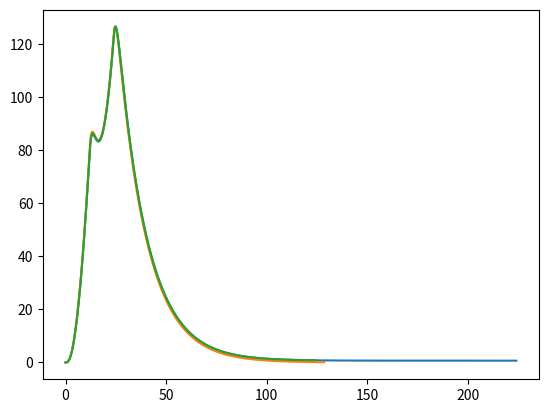

Reproduce this figure in Python. (Note: this script raises an exception after producing the figure.)
# -*- coding: utf-8 -*-
"""
Created on Wed Dec 30 17:15:00 2020

@author: Francisco
"""

import math
import matplotlib.pyplot as plt

def D(t):
    return (20/12*t)%20

#Ka = 0.93758889
#Ket = 0.0693

def dmidt(t,mi):
    return D(t)-0.93758889*mi

def dmidt_after(t,mi):
    return -0.93758889*mi

def dmpdt(mi,mp):
    return 0.93758889*mi-0.0693*mp


def euler(t0,mi0,mp0,h,n):
    t=t0
    mi=mi0
    mp=mp0
    tlist = []
    mplist = []
    while(t<n):
        mi+=dmidt(t,mi)*h
        mp+=dmpdt(mi,mp)*h
        t+=h
        tlist.append(t)
        mplist.append(mp)
#        print("i: " + str(i)+ "  mi: " + str(mi)+" mp: " + str(mp))
    while(mp>0.1):
        mi+=(-0.93758889*mi)*h
        mp+=dmpdt(mi,mp)*h
        t+=h
        tlist.append(t)
        mplist.append(mp)
#        print("i: " + str(i)+ "  mi: " + str(mi)+" mp: " + str(mp))
    plt.plot(tlist,mplist)



def rungaKuta(t0,mi0,mp0,h, tf):
    t = t0
    mi = mi0
    mp = mp0
    T = []
    MP = []
#    h = (xf-x0)/N
    mil = 0
    mpl = 0
    mia = 0
    mpa = 0

    err = 0
    while(t<tf):
        T.append(t)
        MP.append(mp)
        mil = dmidt(t,mi)
        mpl = dmpdt(mi,mp)
        mia = dmidt(t + h/2, mi + mil * h/2)
        mpa = dmpdt(mi + h/2, mp + mpl * h/2)
        mi += mia * h
        mp += mpa * h
        t += h
    while(t<tf+200):
        T.append(t)
        MP.append(mp)
        mil = dmidt_after(t,mi)
        mia = dmidt_after(t + h/2, mi + mil * h/2)
        mpl = dmpdt(mi,mp)
        mpa = dmpdt(mi + h/2, mp + mpl * h/2)
        mi += mia * h
        mp += mpa * h
        t += h
    T.append(t)
    MP.append(mp)
    plt.plot(T,MP)


def runga_kutta_4(t, mi, mp, h, tf):
    T = []
    MP = []
    while(t < tf):
        T.append(t)
        MP.append(mp)
        d1mi = h* dmidt(t,mi)
        d1mp = h* dmpdt(mi,mp)
        d2mi = h*dmidt(t + h/2, mi + d1mi/2)
        d2mp = h*dmpdt(mi + h/2, mp + d1mp/2)
        d3mi = h*dmidt(t + h/2, mi + d2mi/2)
        d3mp = h*dmpdt(mi + h/2, mp + d2mp/2)
        d4mi = h*dmidt(t + h, mi + d3mi)
        d4mp = h*dmpdt(mi + h, mp + d3mp)
        deltay_mi = d1mi/6 + d2mi/3 + d3mi/3 + d4mi/6
        deltay_mp = d1mp/6 + d2mp/3 + d3mp/3 + d4mp/6

        mi += deltay_mi
        mp += deltay_mp
        t += h
    while(t < tf+100):
        T.append(t)
        MP.append(mp)
        d1mi = h* dmidt_after(t,mi)
        d1mp = h* dmpdt(mi,mp)
        d2mi = h*dmidt_after(t + h/2, mi + d1mi/2)
        d2mp = h*dmpdt(mi + h/2, mp + d1mp/2)
        d3mi = h*dmidt_after(t + h/2, mi + d2mi/2)
        d3mp = h*dmpdt(mi + h/2, mp + d2mp/2)
        d4mi = h*dmidt_after(t + h, mi + d3mi)
        d4mp = h*dmpdt(mi + h, mp + d3mp)
        deltay_mi = d1mi/6 + d2mi/3 + d3mi/3 + d4mi/6
        deltay_mp = d1mp/6 + d2mp/3 + d3mp/3 + d4mp/6

        mi += deltay_mi
        mp += deltay_mp
        t += h
    T.append(t)
    MP.append(mp)
    plt.plot(T,MP)

#    print("X = %.5f || Y = %.5f" %(x, y))
    return y




rungaKuta(0,0,0,0.1,24)
euler(0,0,0,0.1,24)
runga_kutta_4(0,0,0,0.1,24)